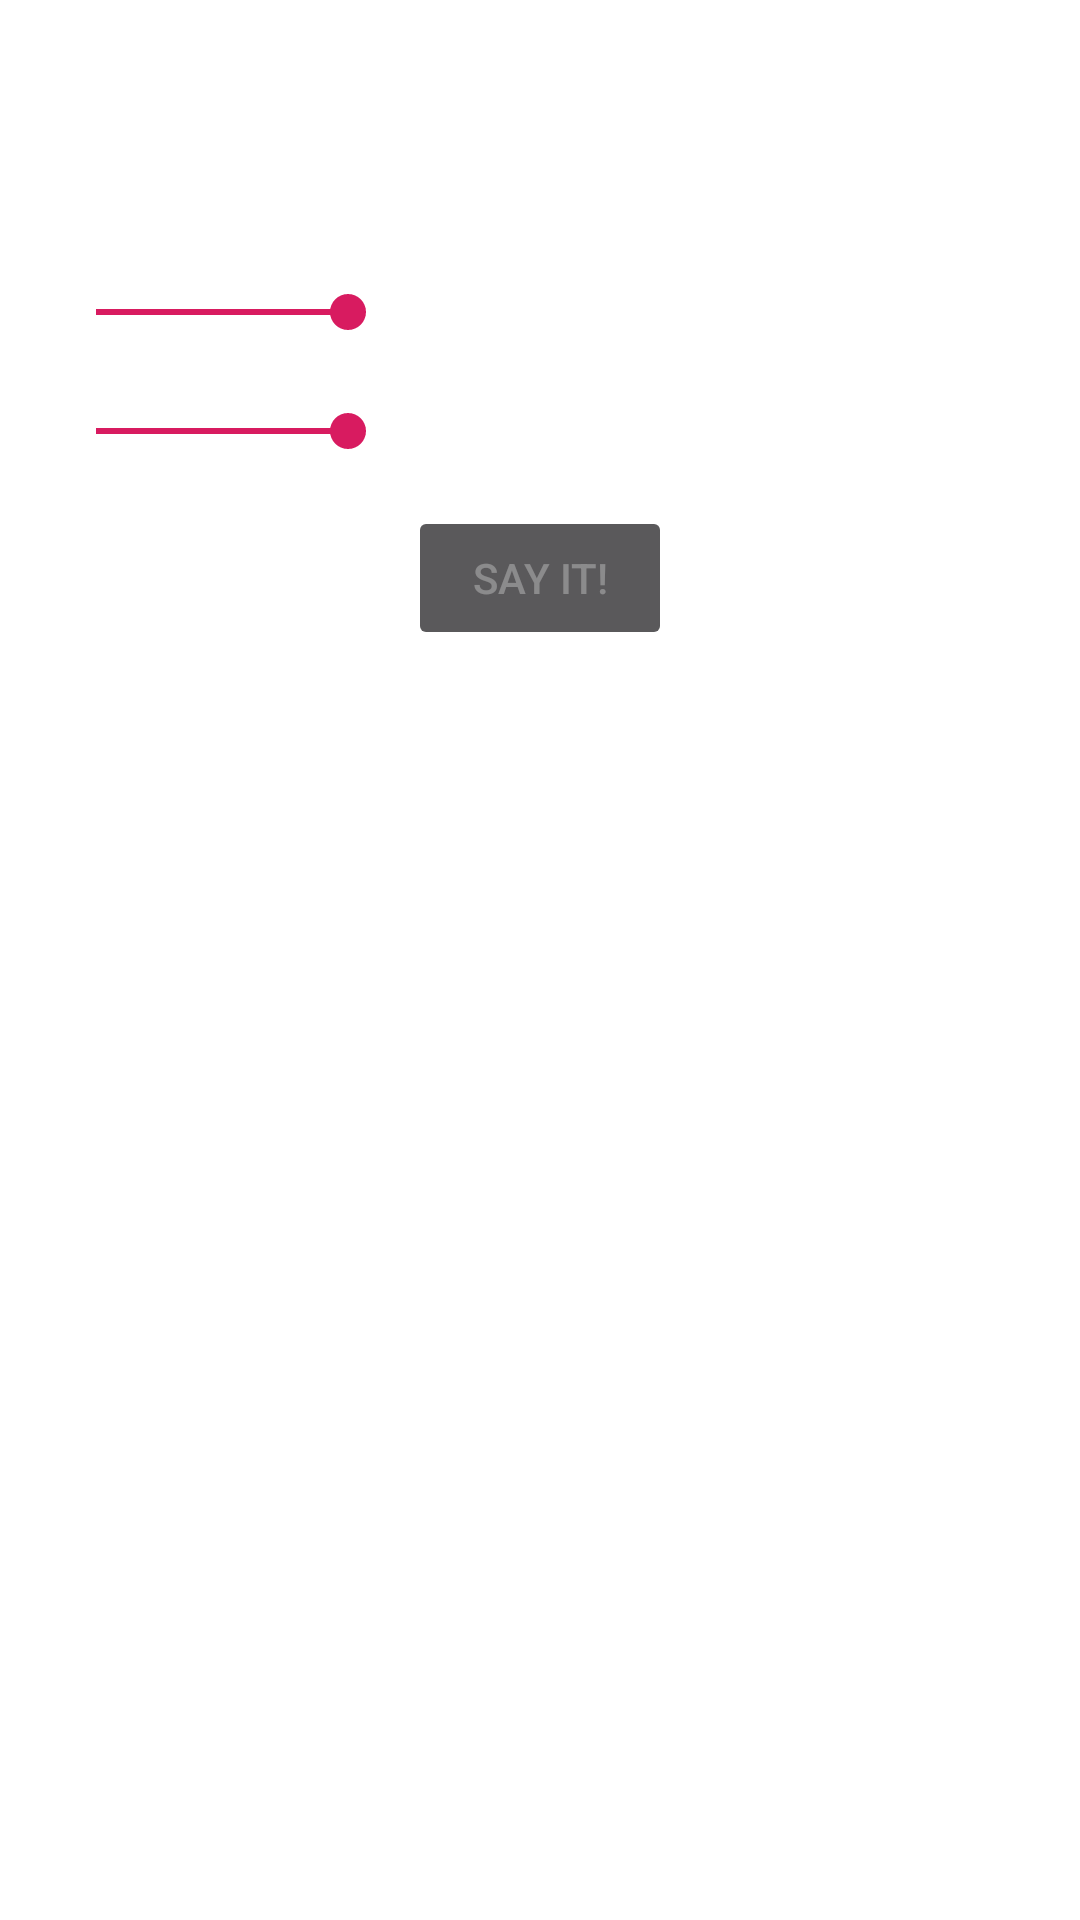

Produce the Android XML layout that renders to this screen, including the resource entries it uses.
<!-- AndroidManifest.xml: application theme AppTheme -->
<!-- res/layout/activity_test_speach.xml -->
<?xml version="1.0" encoding="utf-8"?>
<LinearLayout
        xmlns:android="http://schemas.android.com/apk/res/android"
        xmlns:tools="http://schemas.android.com/tools"
        android:layout_width="match_parent"
        android:layout_height="match_parent"
        android:orientation="vertical"
        android:padding="16dp"
        tools:context=".TestSpeach">

    <EditText
            android:id="@+id/edit_text"
            android:layout_width="match_parent"
            android:layout_height="wrap_content"
            android:hint="Enter text"
            android:layout_marginBottom="16dp"
    />
    <TextView
            android:layout_width="wrap_content"
            android:layout_height="wrap_content"
            android:text="Pitch"
            android:textSize="16sp"
    />
    <SeekBar
            android:id="@+id/seek_bar_pitch"
            android:layout_width="200dp"
            android:layout_height="wrap_content"
            android:progress="50"
    />
    <TextView
            android:layout_width="wrap_content"
            android:layout_height="wrap_content"
            android:text="Speed"
            android:textSize="16sp"
    />
    <SeekBar
            android:id="@+id/seek_bar_speed"
            android:layout_width="200dp"
            android:layout_height="wrap_content"
            android:progress="50"
            android:layout_marginBottom="16dp"
    />
    <Button
            android:id="@+id/button_speak"
            android:layout_width="wrap_content"
            android:layout_height="wrap_content"
            android:text="Say it!"
            android:layout_gravity="center_horizontal"
            android:enabled="false"

    />
</LinearLayout>
<!-- resources referenced by this layout -->
<resources>
  <style name="AppTheme" parent="Theme.AppCompat.NoActionBar">
          
          <item name="colorPrimary">@color/colorPrimary</item>
          <item name="colorPrimaryDark">#ffffff</item>
          <item name="colorAccent">@color/colorAccent</item>
          <item name="android:colorBackground">@color/vk_share_gray_line</item>
      </style>
  <color name="colorPrimary">#6200EE</color>
  <color name="colorAccent">#D81B60</color>
</resources>
